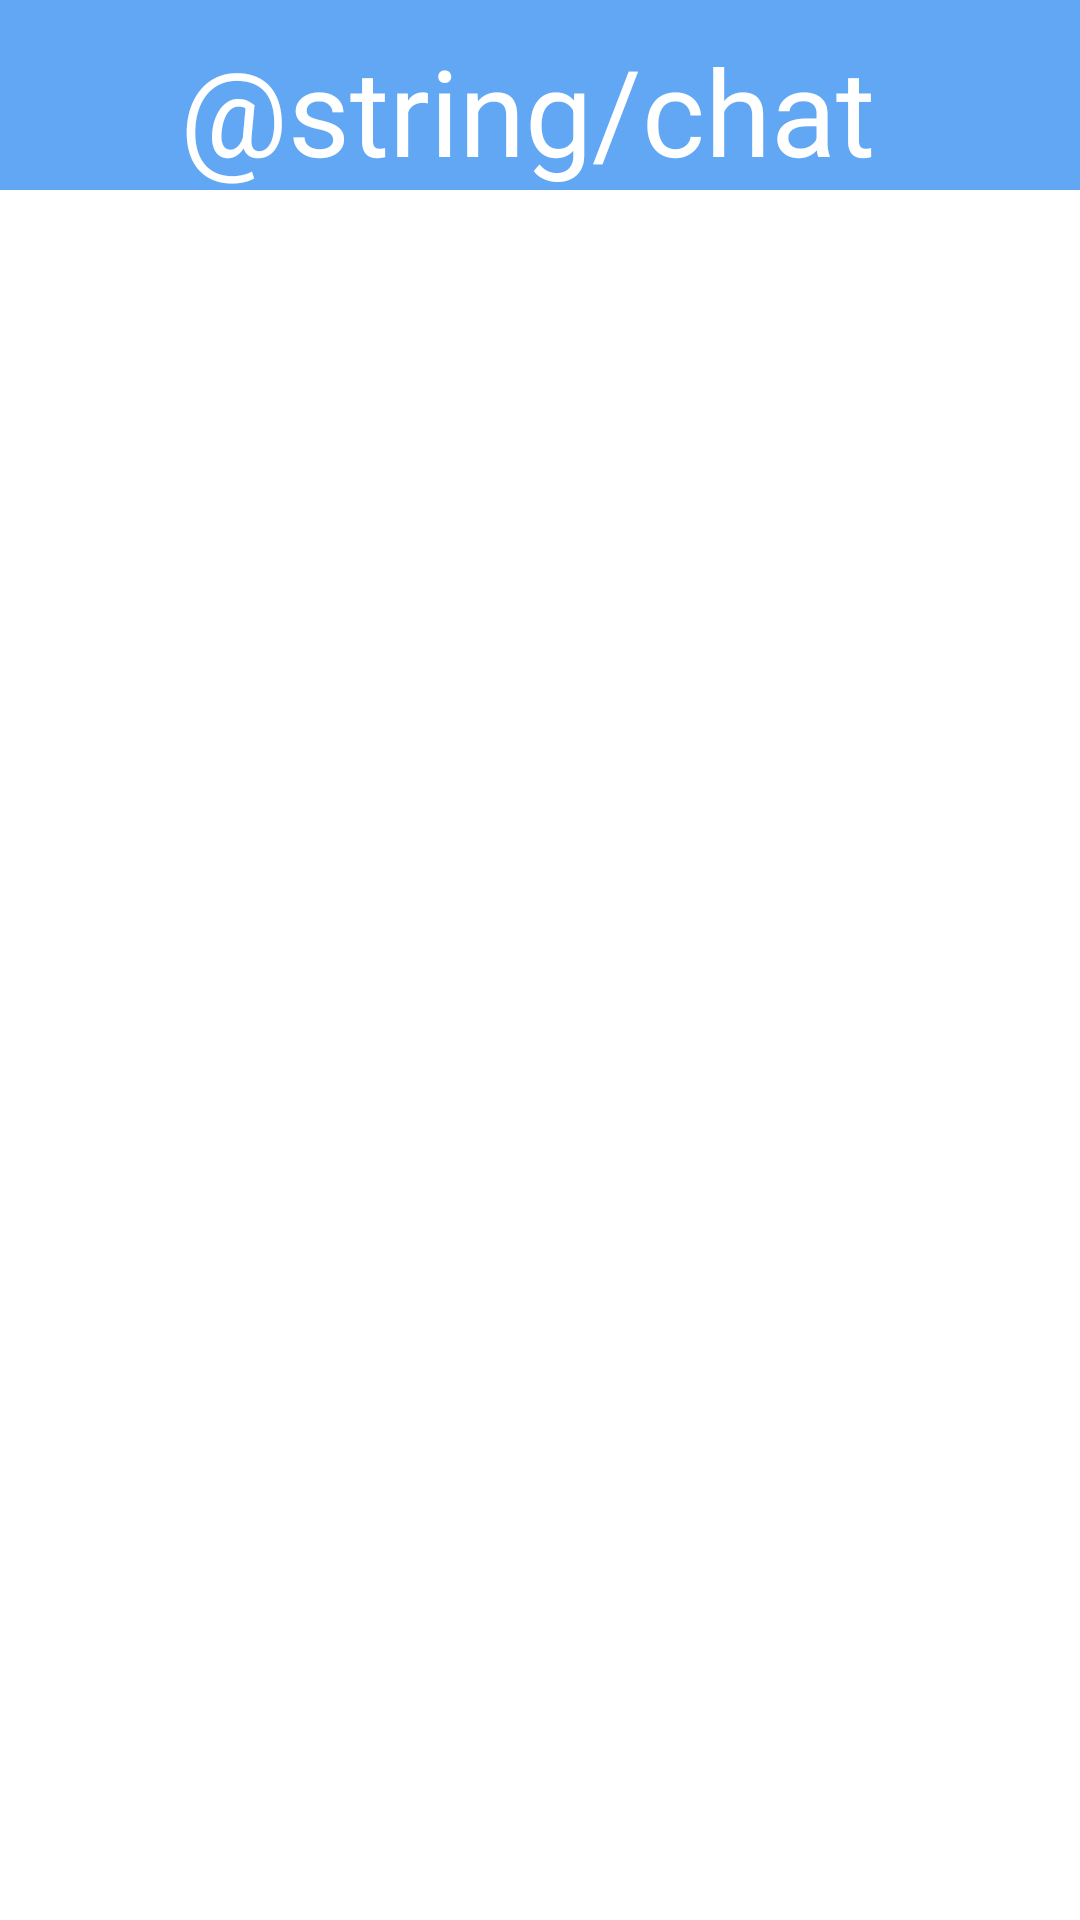

Produce the Android XML layout that renders to this screen, including the resource entries it uses.
<!-- AndroidManifest.xml: application theme Theme.Mesablet -->
<!-- res/layout/activity_chat.xml -->
<?xml version="1.0" encoding="utf-8"?>
<RelativeLayout xmlns:android="http://schemas.android.com/apk/res/android"
    xmlns:app="http://schemas.android.com/apk/res-auto"
    xmlns:tools="http://schemas.android.com/tools"
    android:layout_width="match_parent"
    android:layout_height="match_parent"
    tools:context=".activities.ChatActivity">

    <LinearLayout
        android:id="@+id/LL_top_chat"
        android:layout_width="match_parent"
        android:layout_height="wrap_content"
        android:layout_alignParentStart="true"
        android:layout_alignParentTop="true"
        android:layout_alignParentEnd="true"
        android:layout_marginStart="0dp"
        android:layout_marginTop="0dp"
        android:layout_marginEnd="0dp"
        android:background="@color/appBlue"
        android:orientation="horizontal">

        <ImageView
            android:id="@+id/Btn_back_chats"
            android:layout_width="30dp"
            android:layout_height="30dp"
            android:layout_marginLeft="10dp"
            android:layout_marginTop="10dp"
            android:src="@drawable/ic_back_white" />

        <TextView
            android:id="@+id/TV_chat_title"
            android:layout_width="wrap_content"
            android:layout_height="wrap_content"
            android:layout_marginLeft="20dp"
            android:layout_marginTop="10dp"
            android:text="@string/chat"
            android:textColor="@color/white"
            android:textSize="40dp" />

    </LinearLayout>

    <androidx.recyclerview.widget.RecyclerView
        android:id="@+id/RV_chats"
        android:layout_width="match_parent"
        android:layout_height="match_parent"
        android:layout_below="@+id/LL_top_chat"
        android:layout_alignParentStart="true"
        android:layout_alignParentEnd="true"
        android:layout_alignParentBottom="true"
        android:layout_marginStart="0dp"
        android:layout_marginEnd="0dp"
        android:layout_marginBottom="-1dp" />

</RelativeLayout>
<!-- resources referenced by this layout -->
<resources>
  <color name="appBlue">#61A7F3</color>
  <color name="white">#FFFFFFFF</color>
  <string name="chat">Charlar</string>
  <style name="Theme.Mesablet" parent="Theme.MaterialComponents.DayNight.DarkActionBar">
          
          <item name="colorPrimary">@color/purple_500</item>
          <item name="colorPrimaryVariant">@color/purple_700</item>
          <item name="colorOnPrimary">@color/white</item>
          
          <item name="colorSecondary">@color/teal_200</item>
          <item name="colorSecondaryVariant">@color/teal_700</item>
          <item name="colorOnSecondary">@color/black</item>
          
          <item name="android:statusBarColor" tools:targetApi="l">?attr/colorPrimaryVariant</item>
          
      </style>
  <color name="purple_500">#FF6200EE</color>
  <color name="purple_700">#FF3700B3</color>
  <color name="teal_200">#FF03DAC5</color>
  <color name="teal_700">#FF018786</color>
  <color name="black">#FF000000</color>
</resources>
